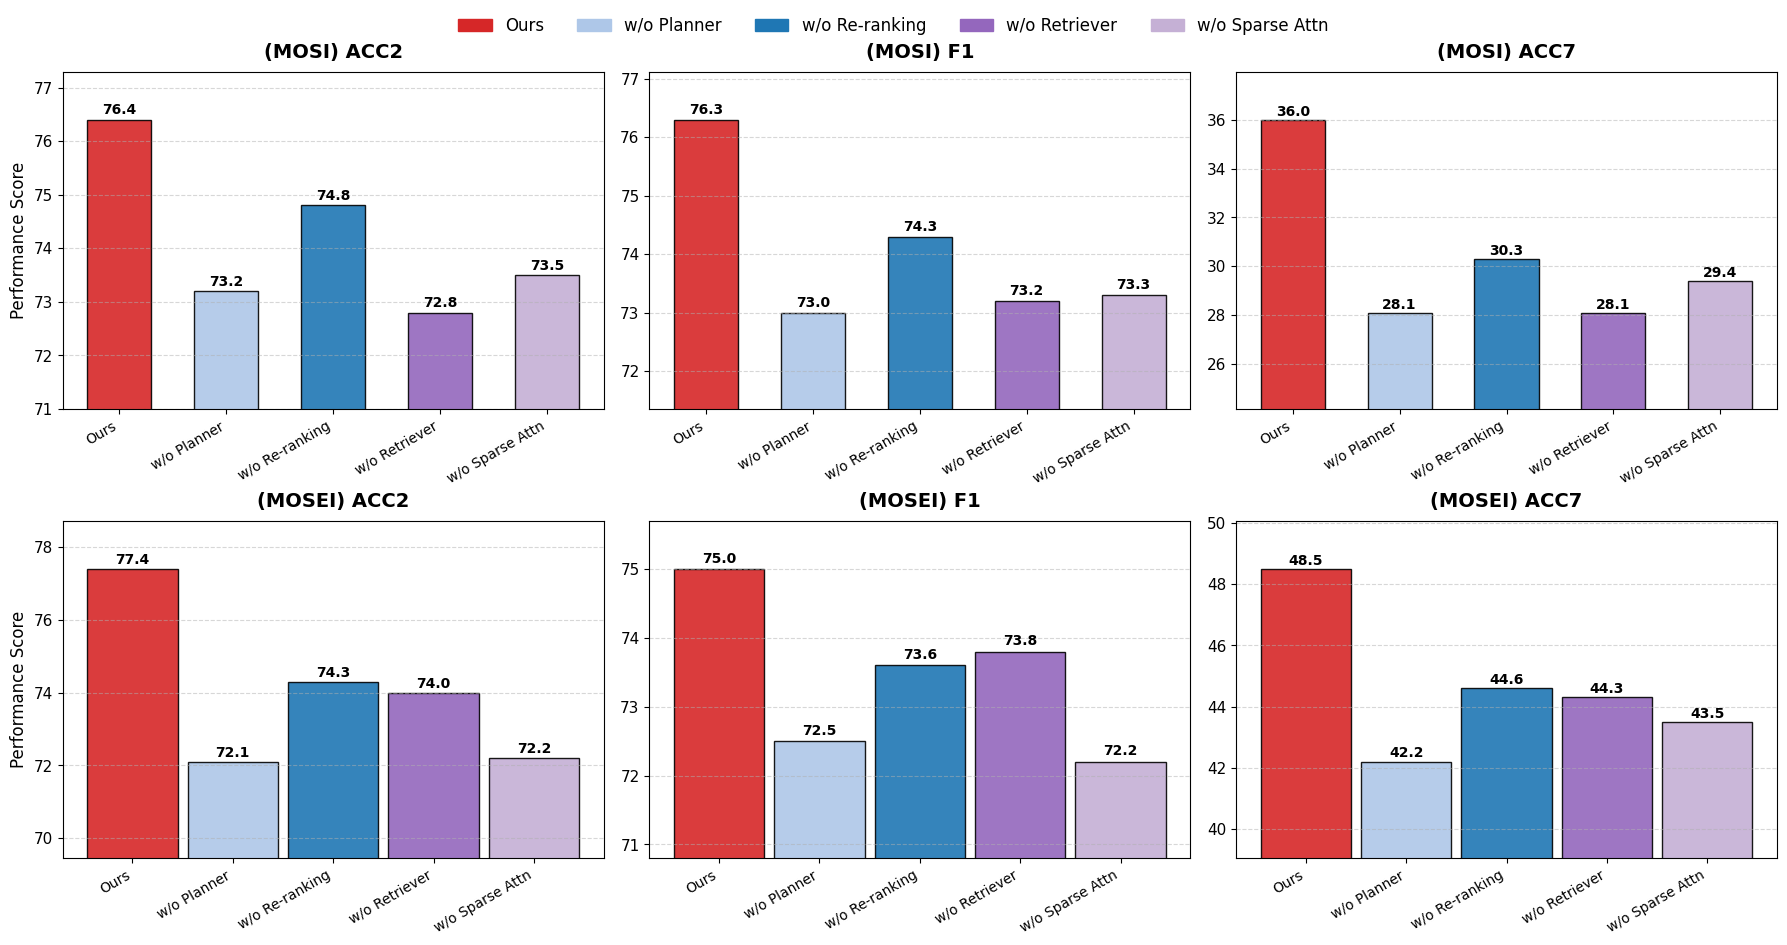

Recreate this plot in Python.
import matplotlib.pyplot as plt
import numpy as np

# ==========================================
# 1. 全局样式设置 (学术风格)
# ==========================================
plt.rcParams['font.family'] = 'serif'
plt.rcParams['font.serif'] = ['Times New Roman']
plt.rcParams['axes.unicode_minus'] = False
plt.rcParams['font.size'] = 11

# ==========================================
# 2. 数据准备
# ==========================================
variants = ['Ours', 'w/o Planner', 'w/o Re-ranking', 'w/o Retriever', 'w/o Sparse Attn']

# CMU-MOSI 数据
mosi_data = {
    'ACC2': [76.4, 73.2, 74.8, 72.8, 73.5],
    'F1':   [76.3, 73.0, 74.3, 73.2, 73.3],
    'ACC7': [36.0, 28.1, 30.3, 28.1, 29.4]
}

# CMU-MOSEI 数据
mosei_data = {
    'ACC2': [77.4, 72.1, 74.3, 74.0, 72.2],
    'F1':   [75.0, 72.5, 73.6, 73.8, 72.2],
    'ACC7': [48.5, 42.2, 44.6, 44.3, 43.5]
}

# 定义颜色：Ours用红色高亮，其他用不同的冷色调
colors = ['#d62728', '#aec7e8', '#1f77b4', '#9467bd', '#c5b0d5']
# 如果你想让其他变体颜色统一，可以用这个：
# colors = ['#d62728', '#1f77b4', '#1f77b4', '#1f77b4', '#1f77b4'] 

# ==========================================
# 3. 绘图逻辑
# ==========================================
fig, axes = plt.subplots(2, 3, figsize=(18, 10))
plt.subplots_adjust(hspace=0.4, wspace=0.25) # 调整子图间距

# 指标列表
metrics = ['ACC2', 'F1', 'ACC7']

# --- 第一排：CMU-MOSI ---
for i, metric in enumerate(metrics):
    ax = axes[0, i]
    values = mosi_data[metric]
    
    # 绘制柱状图
    bars = ax.bar(variants, values, color=colors, edgecolor='black', alpha=0.9, width=0.6)
    
    # 设置标题和标签
    ax.set_title(f'(MOSI) {metric}', fontsize=14, fontweight='bold', pad=10)
    ax.grid(axis='y', linestyle='--', alpha=0.5, zorder=0)
    
    # 自动调整Y轴范围，让差异更明显
    min_val = min(values)
    max_val = max(values)
    margin = (max_val - min_val) * 0.5
    ax.set_ylim(min_val - margin, max_val + margin * 0.5)
    
    # x轴标签旋转，防止重叠
    ax.set_xticklabels(variants, rotation=30, ha='right', fontsize=10)
    
    # 在柱子上显示数值
    for bar in bars:
        height = bar.get_height()
        ax.text(bar.get_x() + bar.get_width()/2., height + 0.05,
                f'{height:.1f}',
                ha='center', va='bottom', fontsize=10, fontweight='bold')

# --- 第二排：CMU-MOSEI ---
for i, metric in enumerate(metrics):
    ax = axes[1, i]
    values = mosei_data[metric]
    
    # 绘制柱状图
    bars = ax.bar(variants, values, color=colors, edgecolor='black', alpha=0.9, width=0.9)
    
    # 设置标题和标签
    ax.set_title(f'(MOSEI) {metric}', fontsize=14, fontweight='bold', pad=10)
    ax.grid(axis='y', linestyle='--', alpha=0.5, zorder=0)
    
    # 自动调整Y轴范围
    min_val = min(values)
    max_val = max(values)
    margin = (max_val - min_val) * 0.5
    ax.set_ylim(min_val - margin, max_val + margin * 0.5)
    
    # x轴标签旋转
    ax.set_xticklabels(variants, rotation=30, ha='right', fontsize=10)
    
    # 在柱子上显示数值
    for bar in bars:
        height = bar.get_height()
        ax.text(bar.get_x() + bar.get_width()/2., height + 0.05,
                f'{height:.1f}',
                ha='center', va='bottom', fontsize=10, fontweight='bold')

# 添加左侧统一的Y轴标签（可选）
axes[0, 0].set_ylabel('Performance Score', fontsize=12)
axes[1, 0].set_ylabel('Performance Score', fontsize=12)

# ==========================================
# 4. 保存与显示
# ==========================================
# 如果需要图例，可以在最下方添加（虽然x轴已经有标签了，但为了美观可以加一个）
# 这里的 trick 是创建一个不在视野内的图例句柄
handles = [plt.Rectangle((0,0),1,1, color=c) for c in colors]
fig.legend(handles, variants, loc='upper center', bbox_to_anchor=(0.5, 0.95), 
           ncol=5, fontsize=12, frameon=False)

plt.tight_layout()
# 给顶部图例留出空间
plt.subplots_adjust(top=0.88) 

plt.savefig('ablation_study_bars.png', dpi=300, bbox_inches='tight')
plt.show()